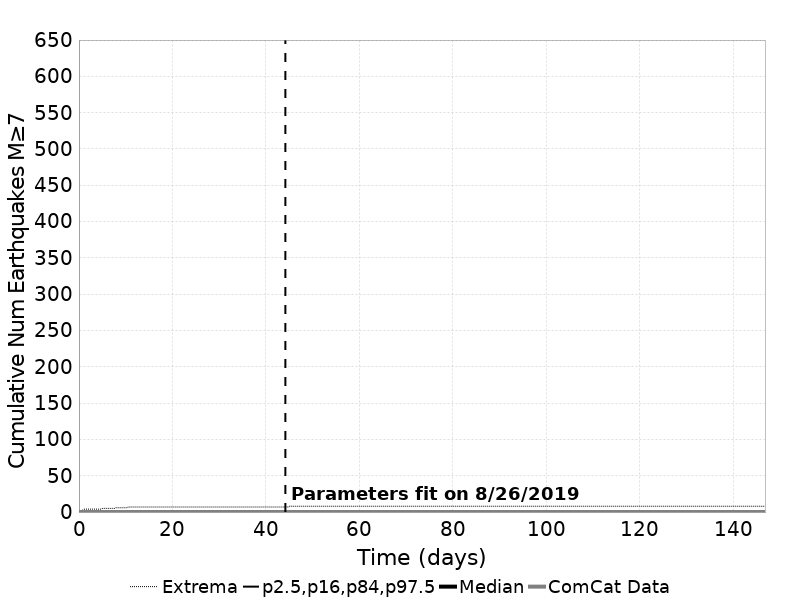

Data behind this chart, as committed beside it:
Time (days), ComCat Data, Simulation Mean, Simulation Median, Simulation Mode, Simulation Minimum, Simulation Maximum, 2.5 %-ile, 16 %-ile, 84 %-ile, 97.5 %-ile
0.0, 0.0, 0.0, 0.0, 0.0, 0.0, 0.0, 0.0, 0.0, 0.0, 0.0
0.2941, 0.0, 4.4E-4, 0.0, 0.0, 0.0, 2.0, 0.0, 0.0, 0.0, 0.0
0.5881, 0.0, 0.00101, 0.0, 0.0, 0.0, 2.0, 0.0, 0.0, 0.0, 0.0
0.8822, 0.0, 0.00138, 0.0, 0.0, 0.0, 3.0, 0.0, 0.0, 0.0, 0.0
1.176, 0.0, 0.00183, 0.0, 0.0, 0.0, 4.0, 0.0, 0.0, 0.0, 0.0
1.47, 0.0, 0.00213, 0.0, 0.0, 0.0, 4.0, 0.0, 0.0, 0.0, 0.0
1.764, 0.0, 0.00253, 0.0, 0.0, 0.0, 4.0, 0.0, 0.0, 0.0, 0.0
2.059, 0.0, 0.00294, 0.0, 0.0, 0.0, 4.0, 0.0, 0.0, 0.0, 0.0
2.353, 0.0, 0.00328, 0.0, 0.0, 0.0, 4.0, 0.0, 0.0, 0.0, 0.0
2.647, 0.0, 0.00378, 0.0, 0.0, 0.0, 4.0, 0.0, 0.0, 0.0, 0.0
2.941, 0.0, 0.00407, 0.0, 0.0, 0.0, 4.0, 0.0, 0.0, 0.0, 0.0
3.235, 0.0, 0.00443, 0.0, 0.0, 0.0, 4.0, 0.0, 0.0, 0.0, 0.0
3.529, 0.0, 0.0047, 0.0, 0.0, 0.0, 4.0, 0.0, 0.0, 0.0, 0.0
3.823, 0.0, 0.0051, 0.0, 0.0, 0.0, 4.0, 0.0, 0.0, 0.0, 0.0
4.117, 0.0, 0.00538, 0.0, 0.0, 0.0, 4.0, 0.0, 0.0, 0.0, 0.0
4.411, 0.0, 0.00574, 0.0, 0.0, 0.0, 4.0, 0.0, 0.0, 0.0, 0.0
4.705, 0.0, 0.00618, 0.0, 0.0, 0.0, 4.0, 0.0, 0.0, 0.0, 0.0
4.999, 0.0, 0.00644, 0.0, 0.0, 0.0, 5.0, 0.0, 0.0, 0.0, 0.0
5.293, 0.0, 0.00673, 0.0, 0.0, 0.0, 5.0, 0.0, 0.0, 0.0, 0.0
5.587, 0.0, 0.00703, 0.0, 0.0, 0.0, 5.0, 0.0, 0.0, 0.0, 0.0
5.881, 0.0, 0.00733, 0.0, 0.0, 0.0, 5.0, 0.0, 0.0, 0.0, 0.0
6.176, 0.0, 0.0075, 0.0, 0.0, 0.0, 5.0, 0.0, 0.0, 0.0, 0.0
6.47, 0.0, 0.00785, 0.0, 0.0, 0.0, 5.0, 0.0, 0.0, 0.0, 0.0
6.764, 0.0, 0.00817, 0.0, 0.0, 0.0, 5.0, 0.0, 0.0, 0.0, 0.0
7.058, 0.0, 0.00845, 0.0, 0.0, 0.0, 5.0, 0.0, 0.0, 0.0, 0.0
7.352, 0.0, 0.00869, 0.0, 0.0, 0.0, 5.0, 0.0, 0.0, 0.0, 0.0
7.646, 0.0, 0.00894, 0.0, 0.0, 0.0, 5.0, 0.0, 0.0, 0.0, 0.0
7.94, 0.0, 0.00922, 0.0, 0.0, 0.0, 6.0, 0.0, 0.0, 0.0, 0.0
8.234, 0.0, 0.00946, 0.0, 0.0, 0.0, 6.0, 0.0, 0.0, 0.0, 0.0
8.528, 0.0, 0.00972, 0.0, 0.0, 0.0, 6.0, 0.0, 0.0, 0.0, 0.0
8.822, 0.0, 0.00988, 0.0, 0.0, 0.0, 6.0, 0.0, 0.0, 0.0, 0.0
9.116, 0.0, 0.01007, 0.0, 0.0, 0.0, 6.0, 0.0, 0.0, 0.0, 0.0
9.41, 0.0, 0.01031, 0.0, 0.0, 0.0, 6.0, 0.0, 0.0, 0.0, 0.0
9.704, 0.0, 0.01062, 0.0, 0.0, 0.0, 6.0, 0.0, 0.0, 0.0, 0.0
9.999, 0.0, 0.01086, 0.0, 0.0, 0.0, 6.0, 0.0, 0.0, 0.0, 0.0
10.29, 0.0, 0.0112, 0.0, 0.0, 0.0, 6.0, 0.0, 0.0, 0.0, 0.0
10.59, 0.0, 0.01158, 0.0, 0.0, 0.0, 7.0, 0.0, 0.0, 0.0, 0.0
10.88, 0.0, 0.01179, 0.0, 0.0, 0.0, 7.0, 0.0, 0.0, 0.0, 0.0
11.17, 0.0, 0.0119, 0.0, 0.0, 0.0, 7.0, 0.0, 0.0, 0.0, 0.0
11.47, 0.0, 0.01211, 0.0, 0.0, 0.0, 7.0, 0.0, 0.0, 0.0, 0.0
11.76, 0.0, 0.01227, 0.0, 0.0, 0.0, 7.0, 0.0, 0.0, 0.0, 0.0
12.06, 0.0, 0.01245, 0.0, 0.0, 0.0, 7.0, 0.0, 0.0, 0.0, 0.0
12.35, 0.0, 0.01261, 0.0, 0.0, 0.0, 7.0, 0.0, 0.0, 0.0, 0.0
12.65, 0.0, 0.01289, 0.0, 0.0, 0.0, 7.0, 0.0, 0.0, 0.0, 0.0
12.94, 0.0, 0.01315, 0.0, 0.0, 0.0, 7.0, 0.0, 0.0, 0.0, 0.0
13.23, 0.0, 0.01338, 0.0, 0.0, 0.0, 7.0, 0.0, 0.0, 0.0, 0.0
13.53, 0.0, 0.01359, 0.0, 0.0, 0.0, 7.0, 0.0, 0.0, 0.0, 0.0
13.82, 0.0, 0.01383, 0.0, 0.0, 0.0, 7.0, 0.0, 0.0, 0.0, 0.0
14.12, 0.0, 0.014, 0.0, 0.0, 0.0, 7.0, 0.0, 0.0, 0.0, 0.0
14.41, 0.0, 0.01412, 0.0, 0.0, 0.0, 7.0, 0.0, 0.0, 0.0, 0.0
14.7, 0.0, 0.01427, 0.0, 0.0, 0.0, 7.0, 0.0, 0.0, 0.0, 0.0
15, 0.0, 0.01453, 0.0, 0.0, 0.0, 7.0, 0.0, 0.0, 0.0, 0.0
15.29, 0.0, 0.01467, 0.0, 0.0, 0.0, 7.0, 0.0, 0.0, 0.0, 0.0
15.59, 0.0, 0.01489, 0.0, 0.0, 0.0, 7.0, 0.0, 0.0, 0.0, 0.0
15.88, 0.0, 0.01505, 0.0, 0.0, 0.0, 7.0, 0.0, 0.0, 0.0, 0.0
16.17, 0.0, 0.01522, 0.0, 0.0, 0.0, 7.0, 0.0, 0.0, 0.0, 0.0
16.47, 0.0, 0.01538, 0.0, 0.0, 0.0, 7.0, 0.0, 0.0, 0.0, 0.0
16.76, 0.0, 0.01552, 0.0, 0.0, 0.0, 7.0, 0.0, 0.0, 0.0, 0.0
17.06, 0.0, 0.01578, 0.0, 0.0, 0.0, 7.0, 0.0, 0.0, 0.0, 0.0
17.35, 0.0, 0.016, 0.0, 0.0, 0.0, 7.0, 0.0, 0.0, 0.0, 0.0
... 440 more rows
